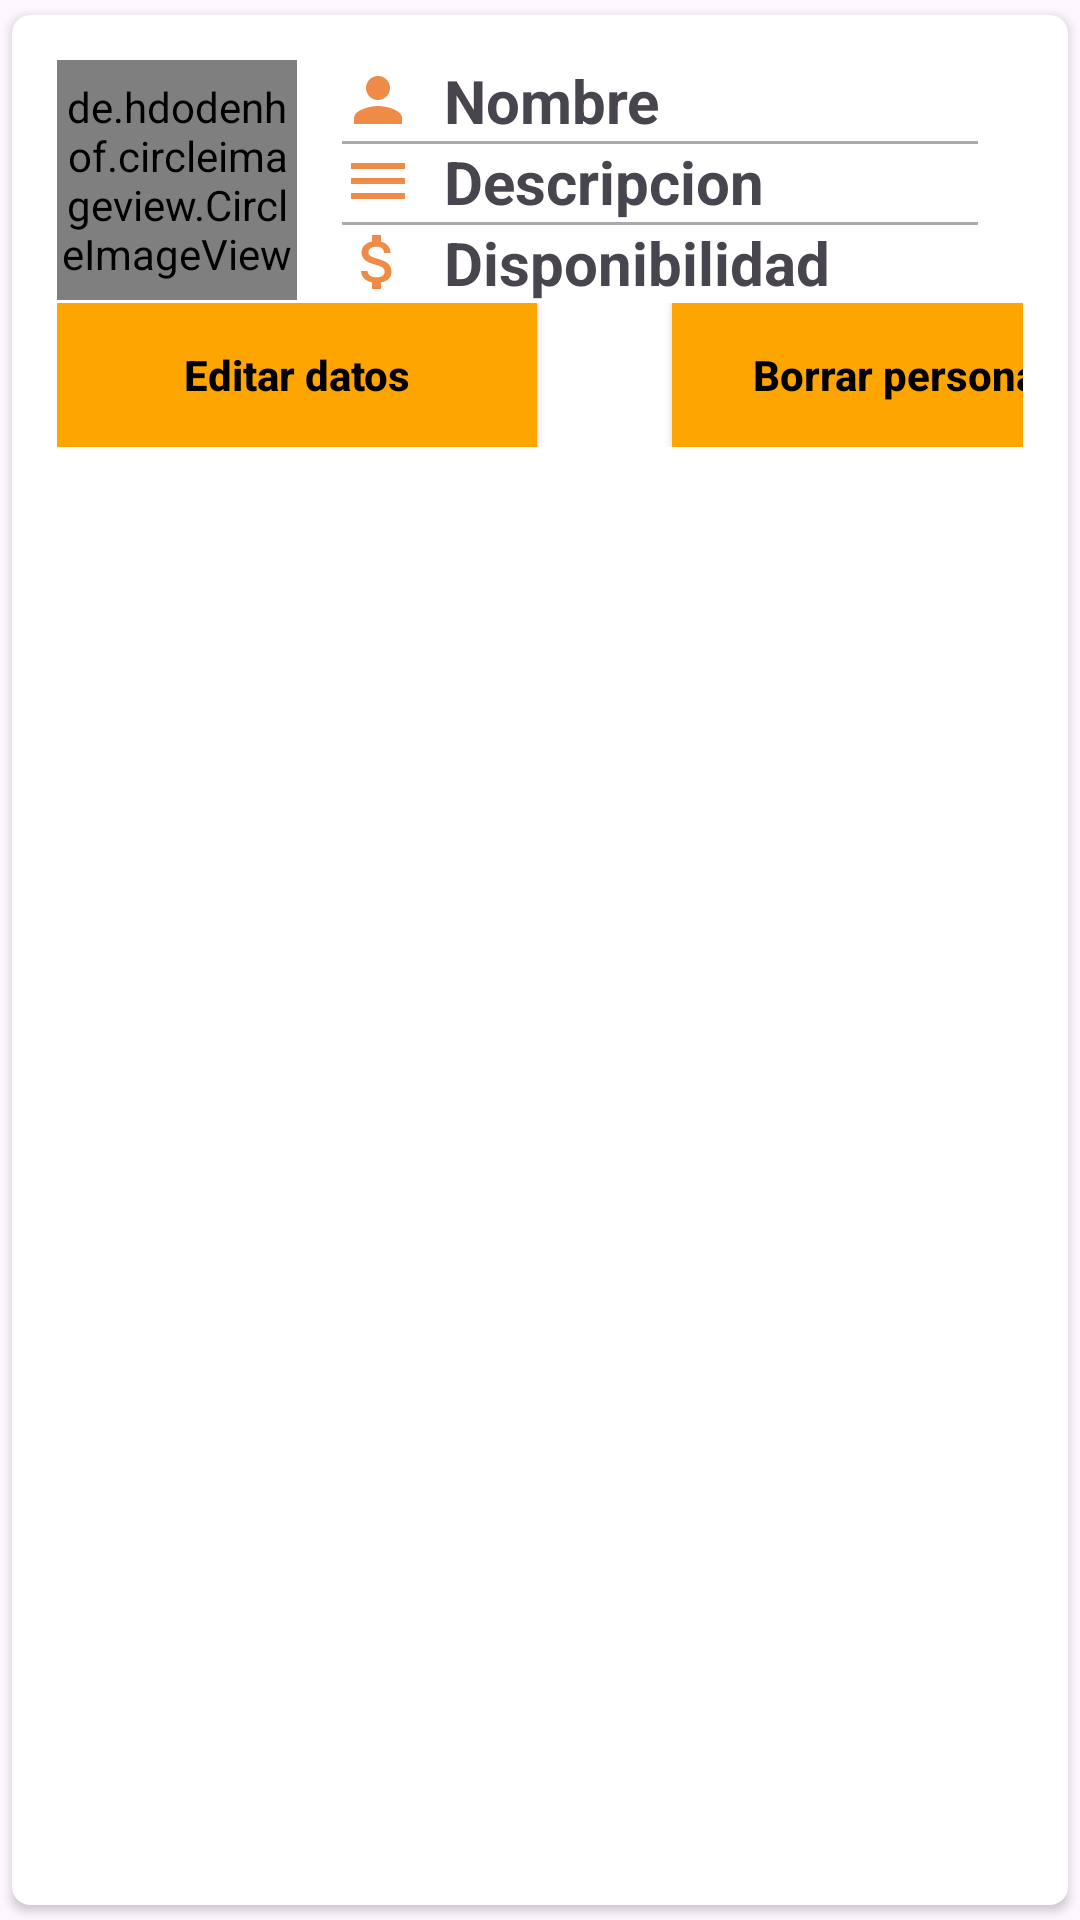

Write the Android layout XML for this screen, with the resource values it uses.
<!-- AndroidManifest.xml: application theme Theme.Dbfz -->
<!-- res/layout/objeto_principal.xml -->
<?xml version="1.0" encoding="utf-8"?>
<androidx.cardview.widget.CardView xmlns:android="http://schemas.android.com/apk/res/android"
    android:layout_width="match_parent"
    android:layout_height="wrap_content"
    xmlns:app="http://schemas.android.com/apk/res-auto"
    app:cardCornerRadius="6dp"
    android:elevation="6dp"
    app:cardUseCompatPadding="true"
    >

<RelativeLayout
    android:layout_width="match_parent"
    android:layout_height="wrap_content"
    android:padding="15dp"

    >
    <de.hdodenhof.circleimageview.CircleImageView
        android:layout_width="80dp"
        android:layout_height="80dp"
        android:src="@mipmap/ic_launcher"
        android:layout_centerVertical="false"
        android:id="@+id/img1"
        app:civ_border_width="2dp" />

    <TextView
        android:layout_width="wrap_content"
        android:layout_height="wrap_content"
        android:id="@+id/txtNombre"
        android:text="Nombre"
        android:textSize="20dp"
        android:drawableLeft="@drawable/user_naranja"
        android:drawablePadding="10dp"
        android:textStyle="bold"
        android:layout_toRightOf="@id/img1"
        android:layout_marginLeft="15dp"
        />
    <View
        android:layout_width="match_parent"
        android:layout_height="1dp"
        android:layout_below="@+id/txtNombre"
        android:layout_toRightOf="@id/img1"
        android:layout_marginEnd="15dp"
        android:layout_marginStart="15dp"
        android:background="@android:color/darker_gray" />

    <TextView
        android:layout_width="wrap_content"
        android:layout_height="wrap_content"
        android:id="@+id/txtDesc"
        android:text="Descripcion"
        android:drawableLeft="@drawable/descripcion"
        android:drawablePadding="10dp"
        android:textSize="20dp"
        android:textStyle="bold"
        android:layout_toRightOf="@id/img1"
        android:layout_below="@id/txtNombre"
        android:layout_marginLeft="15dp"
        />
    <View
        android:layout_width="match_parent"
        android:layout_height="1dp"
        android:layout_below="@+id/txtDesc"
        android:layout_toRightOf="@id/img1"
        android:layout_marginEnd="15dp"
        android:layout_marginStart="15dp"
        android:background="@android:color/darker_gray" />

    <TextView
        android:layout_width="wrap_content"
        android:layout_height="wrap_content"
        android:id="@+id/txtDispon"
        android:text="Disponibilidad"
        android:drawableLeft="@drawable/precio"
        android:drawablePadding="10dp"
        android:textSize="20dp"
        android:textStyle="bold"
        android:layout_toRightOf="@id/img1"
        android:layout_below="@id/txtDesc"
        android:layout_marginLeft="15dp"
        />

<LinearLayout
    android:layout_width="wrap_content"
    android:layout_height="wrap_content"
    android:orientation="horizontal"
    android:layout_below="@id/txtDispon"

    >
<Button
    android:layout_width="160dp"
    android:layout_height="wrap_content"
    android:text="Editar datos"
    android:textColor="@color/black"
    android:textStyle="bold"
    android:textAllCaps="false"

    android:layout_marginRight="5dp"
    android:id="@+id/btnEdit"/>
    <Button
        android:layout_width="160dp"
        android:layout_height="wrap_content"
        android:text="Borrar personaje"
        android:textStyle="bold"
        android:textColor="@color/black"
        android:textAllCaps="false"
        android:layout_marginLeft="40dp"
        android:id="@+id/btnBorrar"/>

</LinearLayout>


</RelativeLayout>


    
    
</androidx.cardview.widget.CardView>
<!-- resources referenced by this layout -->
<resources>
  <color name="black">#FF000000</color>
  <!-- drawable descripcion (drawable) -->
  <vector android:height="24dp" android:tint="#EE8C47"
      android:viewportHeight="24" android:viewportWidth="24"
      android:width="24dp" xmlns:android="http://schemas.android.com/apk/res/android">
      <path android:fillColor="@android:color/white" android:pathData="M3,18h18v-2L3,16v2zM3,13h18v-2L3,11v2zM3,6v2h18L21,6L3,6z"/>
  </vector>
  <!-- drawable precio (drawable) -->
  <vector android:height="24dp" android:tint="#EE8C47"
      android:viewportHeight="24" android:viewportWidth="24"
      android:width="24dp" xmlns:android="http://schemas.android.com/apk/res/android">
      <path android:fillColor="@android:color/white" android:pathData="M11.8,10.9c-2.27,-0.59 -3,-1.2 -3,-2.15 0,-1.09 1.01,-1.85 2.7,-1.85 1.78,0 2.44,0.85 2.5,2.1h2.21c-0.07,-1.72 -1.12,-3.3 -3.21,-3.81V3h-3v2.16c-1.94,0.42 -3.5,1.68 -3.5,3.61 0,2.31 1.91,3.46 4.7,4.13 2.5,0.6 3,1.48 3,2.41 0,0.69 -0.49,1.79 -2.7,1.79 -2.06,0 -2.87,-0.92 -2.98,-2.1h-2.2c0.12,2.19 1.76,3.42 3.68,3.83V21h3v-2.15c1.95,-0.37 3.5,-1.5 3.5,-3.55 0,-2.84 -2.43,-3.81 -4.7,-4.4z"/>
  </vector>
  <!-- drawable user_naranja (drawable) -->
  <vector android:height="24dp" android:tint="#EE8C47"
      android:viewportHeight="24" android:viewportWidth="24"
      android:width="24dp" xmlns:android="http://schemas.android.com/apk/res/android">
      <path android:fillColor="@android:color/white" android:pathData="M12,12c2.21,0 4,-1.79 4,-4s-1.79,-4 -4,-4 -4,1.79 -4,4 1.79,4 4,4zM12,14c-2.67,0 -8,1.34 -8,4v2h16v-2c0,-2.66 -5.33,-4 -8,-4z"/>
  </vector>
  <style name="Theme.Dbfz" parent="Base.Theme.Dbfz" />
  <style name="Base.Theme.Dbfz" parent="Theme.Material3.DayNight.NoActionBar">
          
          <item name="colorPrimary">@color/naranja</item>
          <item name="android:buttonStyle">@style/ButtonStyle
  
          </item>
      </style>
  <color name="naranja">#FFA500</color>
  <style name="ButtonStyle" parent="Widget.AppCompat.Button">
          <item name="android:background">@color/naranja</item>
          </style>
</resources>
